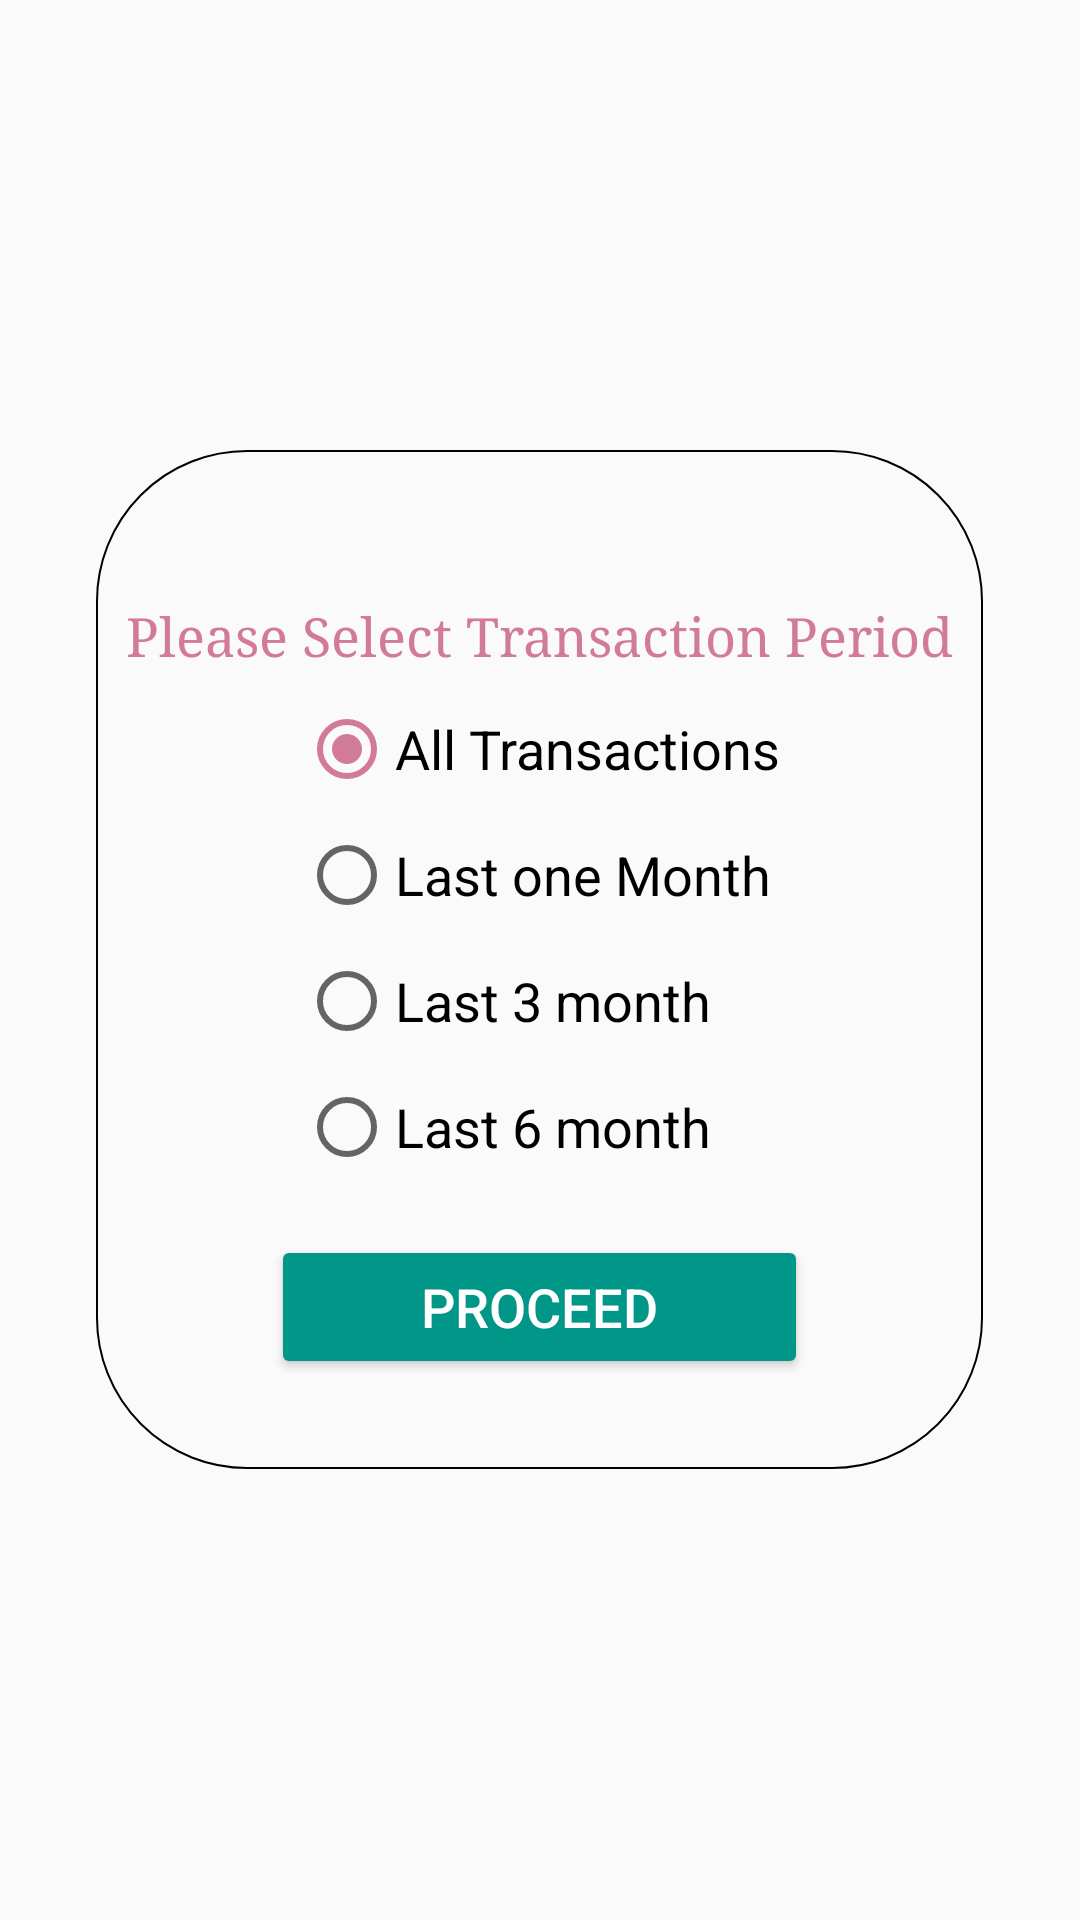

Reconstruct the res/layout file that produces this screen, plus the resources it refers to.
<!-- AndroidManifest.xml: application theme AppTheme -->
<!-- res/layout/fragment_account_statment.xml -->
<RelativeLayout xmlns:android="http://schemas.android.com/apk/res/android"
    xmlns:tools="http://schemas.android.com/tools"
    android:layout_width="match_parent"
    android:layout_height="match_parent"
    tools:context="com.pub.expensecalculator.fragment.AccountStatmentFragment">

    <LinearLayout
        android:layout_width="wrap_content"
        android:layout_height="wrap_content"
        android:layout_centerInParent="true"
        android:background="@drawable/button_border_with_corner"
        android:elevation="8sp"
        android:orientation="vertical"
        android:paddingBottom="30dp"
        android:paddingLeft="10dp"
        android:paddingRight="10dp"
        android:paddingTop="50dp">

        <TextView
            android:layout_width="wrap_content"
            android:layout_height="match_parent"
            android:textSize="18sp"
            android:textColor="@color/colorAccent"
            android:fontFamily="serif"
            android:text="Please Select Transaction Period"/>

        <RadioGroup
            android:id="@+id/radio_statment_category"
            android:layout_width="wrap_content"
            android:layout_height="wrap_content"
            android:layout_gravity="center"
            android:layout_marginTop="10dp"
            android:orientation="vertical">

            <RadioButton
                android:id="@+id/radioButton_all"
                android:layout_width="wrap_content"
                android:layout_height="match_parent"
                android:checked="true"
                android:text="All Transactions"
                android:textSize="18sp" />

            <RadioButton
                android:id="@+id/radioButton_last_month"
                android:layout_width="wrap_content"
                android:layout_height="match_parent"
                android:checked="false"
                android:layout_marginTop="10dp"
                android:text="Last one Month"
                android:textSize="18sp" />

            <RadioButton
                android:id="@+id/radioButton_last_three_month"
                android:layout_width="wrap_content"
                android:layout_height="match_parent"
                android:layout_marginTop="10dp"
                android:text="Last 3 month"
                android:textSize="18sp" />

            <RadioButton
                android:id="@+id/radioButton_last_six_month"
                android:layout_width="wrap_content"
                android:layout_height="match_parent"
                android:layout_marginTop="10dp"
                android:text="Last 6 month"
                android:textSize="18sp" />
        </RadioGroup>

        <android.support.v7.widget.AppCompatButton
            android:id="@+id/button_proceed"
            android:layout_width="wrap_content"
            android:layout_height="wrap_content"
            android:layout_gravity="center"
            android:layout_marginTop="20dp"
            android:backgroundTint="@color/colorPrimary"
            android:paddingLeft="50dp"
            android:paddingRight="50dp"
            android:text="Proceed"
            android:textColor="@color/colorWhite"
            android:textSize="18sp" />


    </LinearLayout>

</RelativeLayout>
<!-- resources referenced by this layout -->
<resources>
  <color name="colorAccent">#d27b98</color>
  <color name="colorPrimary">#009688</color>
  <color name="colorWhite">#FFFFFF</color>
  <!-- drawable button_border_with_corner (drawable) -->
  <?xml version="1.0" encoding="utf-8"?>
  <selector xmlns:android="http://schemas.android.com/apk/res/android">
      <item>
          <shape android:shape="rectangle">
              <stroke android:width="0.5dp" android:color="@color/colorBlack" />
              <corners android:bottomLeftRadius="50dp" android:bottomRightRadius="50dp" android:radius="160dp" android:topLeftRadius="50dp" android:topRightRadius="50dp" />
          </shape>
      </item>
  </selector>
  <style name="AppTheme" parent="Theme.AppCompat.Light.DarkActionBar">
          
          <item name="colorPrimary">@color/colorPrimary</item>
          <item name="colorPrimaryDark">@color/colorPrimaryDark</item>
          <item name="colorAccent">@color/colorAccent</item>
      </style>
  <color name="colorBlack">#000000</color>
  <color name="colorPrimaryDark">#00695C</color>
</resources>
